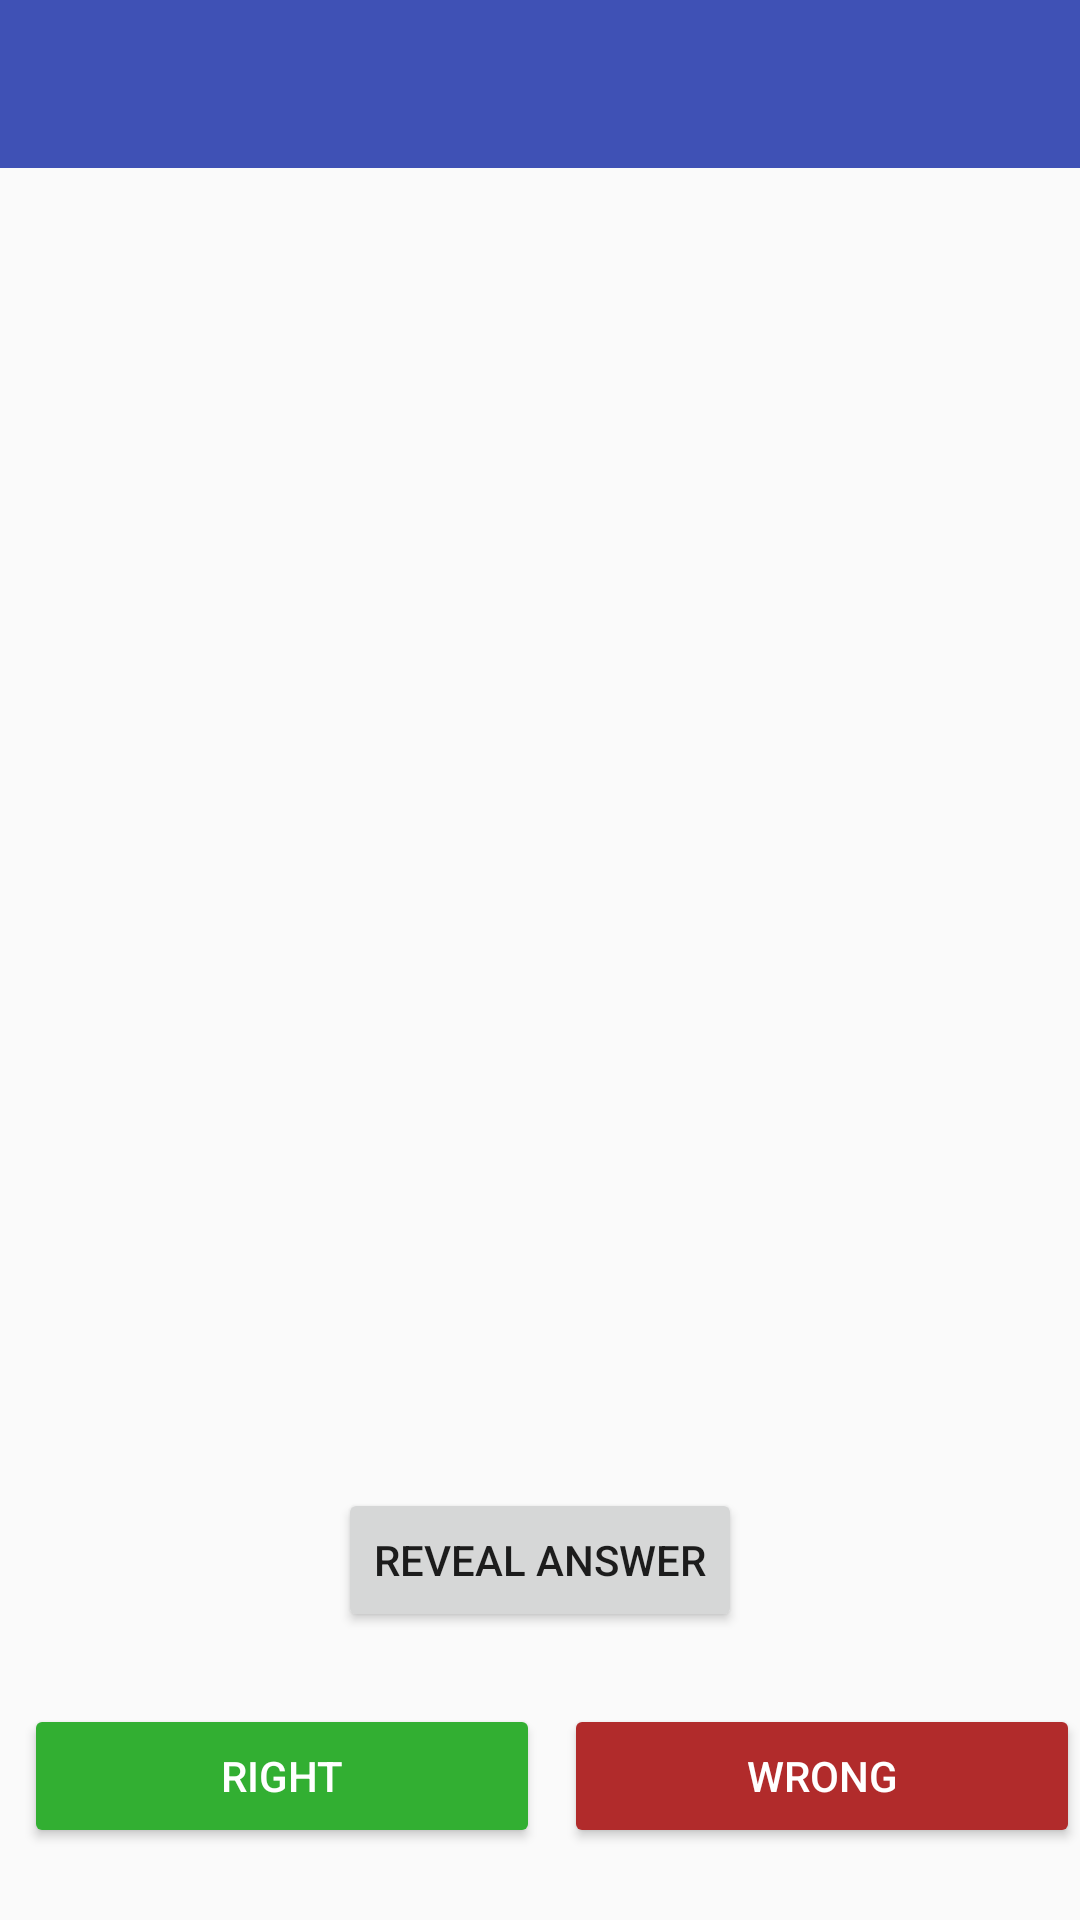

Reconstruct the res/layout file that produces this screen, plus the resources it refers to.
<!-- AndroidManifest.xml: application theme AppTheme -->
<!-- res/layout/activity_word.xml -->
<?xml version="1.0" encoding="utf-8"?>
<android.support.constraint.ConstraintLayout xmlns:android="http://schemas.android.com/apk/res/android"
    xmlns:app="http://schemas.android.com/apk/res-auto"
    xmlns:tools="http://schemas.android.com/tools"
    android:id="@+id/container"
    android:layout_width="match_parent"
    android:layout_height="match_parent">

    <ProgressBar
        android:id="@+id/progressBar"
        style="?android:attr/progressBarStyle"
        android:layout_width="wrap_content"
        android:layout_height="wrap_content"
        android:layout_marginBottom="8dp"
        android:layout_marginTop="8dp"
        android:visibility="gone"
        app:layout_constraintBottom_toBottomOf="parent"
        app:layout_constraintEnd_toEndOf="parent"
        app:layout_constraintHorizontal_bias="0.5"
        app:layout_constraintStart_toStartOf="parent"
        app:layout_constraintTop_toBottomOf="@+id/toolbar"
        tools:visibility="visible" />

    <android.support.v7.widget.Toolbar
        android:id="@+id/toolbar"
        android:layout_width="0dp"
        android:layout_height="wrap_content"
        android:background="?attr/colorPrimary"
        android:minHeight="?attr/actionBarSize"
        android:theme="?attr/actionBarTheme"
        app:layout_constraintEnd_toEndOf="parent"
        app:layout_constraintStart_toStartOf="parent"
        app:layout_constraintTop_toTopOf="parent" />

    <TextView
        android:id="@+id/wordTextView"
        android:layout_width="0dp"
        android:layout_height="wrap_content"
        android:layout_marginEnd="8dp"
        android:layout_marginStart="8dp"
        android:layout_marginTop="24dp"
        android:textAlignment="center"
        android:textColor="#000"
        android:textSize="24sp"
        app:layout_constraintEnd_toEndOf="parent"
        app:layout_constraintStart_toStartOf="parent"
        app:layout_constraintTop_toBottomOf="@+id/toolbar"
        tools:text="breakthrough" />

    <Button
        android:id="@+id/button"
        android:layout_width="wrap_content"
        android:layout_height="wrap_content"
        android:layout_marginBottom="24dp"
        android:text="Reveal answer"
        app:layout_constraintBottom_toTopOf="@+id/button2"
        app:layout_constraintEnd_toEndOf="parent"
        app:layout_constraintHorizontal_bias="0.5"
        app:layout_constraintStart_toStartOf="parent" />

    <Button
        android:id="@+id/button2"
        android:layout_width="0dp"
        android:layout_height="wrap_content"
        android:layout_marginBottom="24dp"
        android:layout_marginEnd="8dp"
        android:layout_marginStart="8dp"
        android:backgroundTint="#32af32"
        android:text="Right"
        android:textColor="#fff"
        app:layout_constraintBottom_toBottomOf="parent"
        app:layout_constraintEnd_toStartOf="@+id/button3"
        app:layout_constraintHorizontal_bias="0.5"
        app:layout_constraintStart_toStartOf="parent" />

    <Button
        android:id="@+id/button3"
        android:layout_width="0dp"
        android:layout_height="wrap_content"
        android:layout_marginBottom="24dp"
        android:backgroundTint="#b12b2b"
        android:text="Wrong"
        android:textColor="#fff"
        app:layout_constraintBottom_toBottomOf="parent"
        app:layout_constraintEnd_toEndOf="parent"
        app:layout_constraintHorizontal_bias="0.5"
        app:layout_constraintStart_toEndOf="@+id/button2" />

    <android.support.v7.widget.RecyclerView
        android:id="@+id/recyclerView"
        android:layout_width="0dp"
        android:layout_height="0dp"
        android:layout_marginBottom="8dp"
        android:layout_marginTop="16dp"
        android:cacheColorHint="#000"
        android:fadingEdgeLength="50dp"
        android:requiresFadingEdge="vertical"
        app:layout_constraintBottom_toTopOf="@+id/button"
        app:layout_constraintEnd_toEndOf="parent"
        app:layout_constraintStart_toStartOf="parent"
        app:layout_constraintTop_toBottomOf="@+id/wordTextView"
        tools:listitem="@layout/item_definition" />
</android.support.constraint.ConstraintLayout>
<!-- res/layout/item_definition.xml (included above) -->
<?xml version="1.0" encoding="utf-8"?>
<android.support.constraint.ConstraintLayout xmlns:android="http://schemas.android.com/apk/res/android"
    xmlns:app="http://schemas.android.com/apk/res-auto"
    xmlns:tools="http://schemas.android.com/tools"
    android:layout_width="match_parent"
    android:layout_height="wrap_content">

    <TextView
        android:id="@+id/titleTextView"
        android:layout_width="wrap_content"
        android:layout_height="wrap_content"
        android:layout_marginStart="16dp"
        android:layout_marginTop="8dp"
        android:textColor="@color/colorPrimary"
        android:textSize="16sp"
        android:textStyle="bold"
        app:layout_constraintBottom_toTopOf="@+id/textView6"
        app:layout_constraintStart_toStartOf="parent"
        app:layout_constraintTop_toTopOf="parent"
        tools:text="noun" />

    <TextView
        android:id="@+id/exampleLabelTextView"
        android:layout_width="wrap_content"
        android:layout_height="wrap_content"
        android:layout_marginStart="16dp"
        android:text="Example"
        android:textColor="#000"
        app:layout_constraintBottom_toTopOf="@+id/exampleTextView"
        app:layout_constraintStart_toStartOf="parent"
        app:layout_constraintTop_toBottomOf="@+id/descTextView" />

    <TextView
        android:id="@+id/synonymsLabelTextView"
        android:layout_width="wrap_content"
        android:layout_height="wrap_content"
        android:layout_marginStart="16dp"
        android:text="Synonyms"
        android:textColor="#000"
        app:layout_constraintBottom_toTopOf="@+id/synonymsRecyclerView"
        app:layout_constraintStart_toStartOf="parent"
        app:layout_constraintTop_toBottomOf="@+id/exampleTextView" />

    <View
        android:id="@+id/textView6"
        android:layout_width="0dp"
        android:layout_height="1dp"
        android:layout_marginTop="8dp"
        android:background="#ccc"
        android:visibility="gone"
        app:layout_constraintBottom_toTopOf="@+id/descTextView"
        app:layout_constraintEnd_toEndOf="parent"
        app:layout_constraintHorizontal_bias="0.5"
        app:layout_constraintStart_toStartOf="parent"
        app:layout_constraintTop_toBottomOf="@+id/titleTextView" />

    <View
        android:id="@+id/textView12"
        android:layout_width="0dp"
        android:layout_height="1dp"
        android:layout_marginTop="8dp"
        android:background="#ccc"
        android:visibility="gone"
        app:layout_constraintBottom_toBottomOf="parent"
        app:layout_constraintEnd_toEndOf="parent"
        app:layout_constraintHorizontal_bias="0.5"
        app:layout_constraintStart_toStartOf="parent"
        app:layout_constraintTop_toBottomOf="@+id/synonymsRecyclerView" />

    <TextView
        android:id="@+id/descTextView"
        android:layout_width="0dp"
        android:layout_height="wrap_content"
        android:layout_marginBottom="8dp"
        android:layout_marginEnd="16dp"
        android:layout_marginStart="16dp"
        android:layout_marginTop="8dp"
        android:textSize="12sp"
        app:layout_constraintBottom_toTopOf="@+id/exampleLabelTextView"
        app:layout_constraintEnd_toEndOf="parent"
        app:layout_constraintHorizontal_bias="0.5"
        app:layout_constraintStart_toStartOf="parent"
        app:layout_constraintTop_toBottomOf="@+id/textView6"
        tools:text="a sudden, dramatic, and important discovery or development." />

    <TextView
        android:id="@+id/exampleTextView"
        android:layout_width="0dp"
        android:layout_height="wrap_content"
        android:layout_marginBottom="8dp"
        android:layout_marginEnd="16dp"
        android:layout_marginStart="16dp"
        android:textSize="12sp"
        app:layout_constraintBottom_toTopOf="@+id/synonymsLabelTextView"
        app:layout_constraintEnd_toEndOf="parent"
        app:layout_constraintHorizontal_bias="0.5"
        app:layout_constraintStart_toStartOf="parent"
        app:layout_constraintTop_toBottomOf="@+id/exampleLabelTextView"
        tools:text="a major breakthrough in DNA research" />

    <android.support.v7.widget.RecyclerView
        android:id="@+id/synonymsRecyclerView"
        android:layout_width="0dp"
        android:layout_height="wrap_content"
        android:layout_marginTop="8dp"
        android:clipToPadding="false"
        android:orientation="horizontal"
        android:paddingEnd="12dp"
        android:paddingStart="12dp"
        app:layoutManager="android.support.v7.widget.LinearLayoutManager"
        app:layout_constraintBottom_toTopOf="@+id/textView12"
        app:layout_constraintEnd_toEndOf="parent"
        app:layout_constraintHorizontal_bias="0.5"
        app:layout_constraintStart_toStartOf="parent"
        app:layout_constraintTop_toBottomOf="@+id/synonymsLabelTextView"
        tools:listitem="@layout/item_synonym" />
</android.support.constraint.ConstraintLayout>
<!-- res/layout/item_synonym.xml (included above) -->
<?xml version="1.0" encoding="utf-8"?>
<TextView xmlns:android="http://schemas.android.com/apk/res/android"
    xmlns:tools="http://schemas.android.com/tools"
    android:id="@+id/synonymTextView"
    android:layout_width="wrap_content"
    android:layout_height="wrap_content"
    android:layout_margin="4dp"
    android:background="@drawable/background_synonym"
    android:padding="6dp"
    android:paddingEnd="12dp"
    android:paddingStart="12dp"
    android:textColor="#000"
    tools:text="dramatic">

</TextView>
<!-- resources referenced by this layout -->
<resources>
  <color name="colorPrimary">#3F51B5</color>
  <!-- drawable background_synonym (drawable) -->
  <?xml version="1.0" encoding="utf-8"?>
  <shape
      xmlns:android="http://schemas.android.com/apk/res/android"
      android:shape="rectangle">
    <corners
        android:bottomLeftRadius="16dp"
        android:bottomRightRadius="16dp"
        android:topLeftRadius="16dp"
        android:topRightRadius="16dp"/>
    <padding
        android:bottom="2dp"
        android:left="2dp"
        android:right="2dp"
        android:top="2dp"/>
    <solid android:color="#ddd"/>
  </shape>
  <style name="AppTheme" parent="Theme.AppCompat.Light.NoActionBar">
          <item name="colorPrimary">@color/colorPrimary</item>
          <item name="colorPrimaryDark">@color/colorPrimaryDark</item>
          <item name="colorAccent">@color/colorAccent</item>
      </style>
  <color name="colorPrimaryDark">#303F9F</color>
  <color name="colorAccent">#FF4081</color>
</resources>
